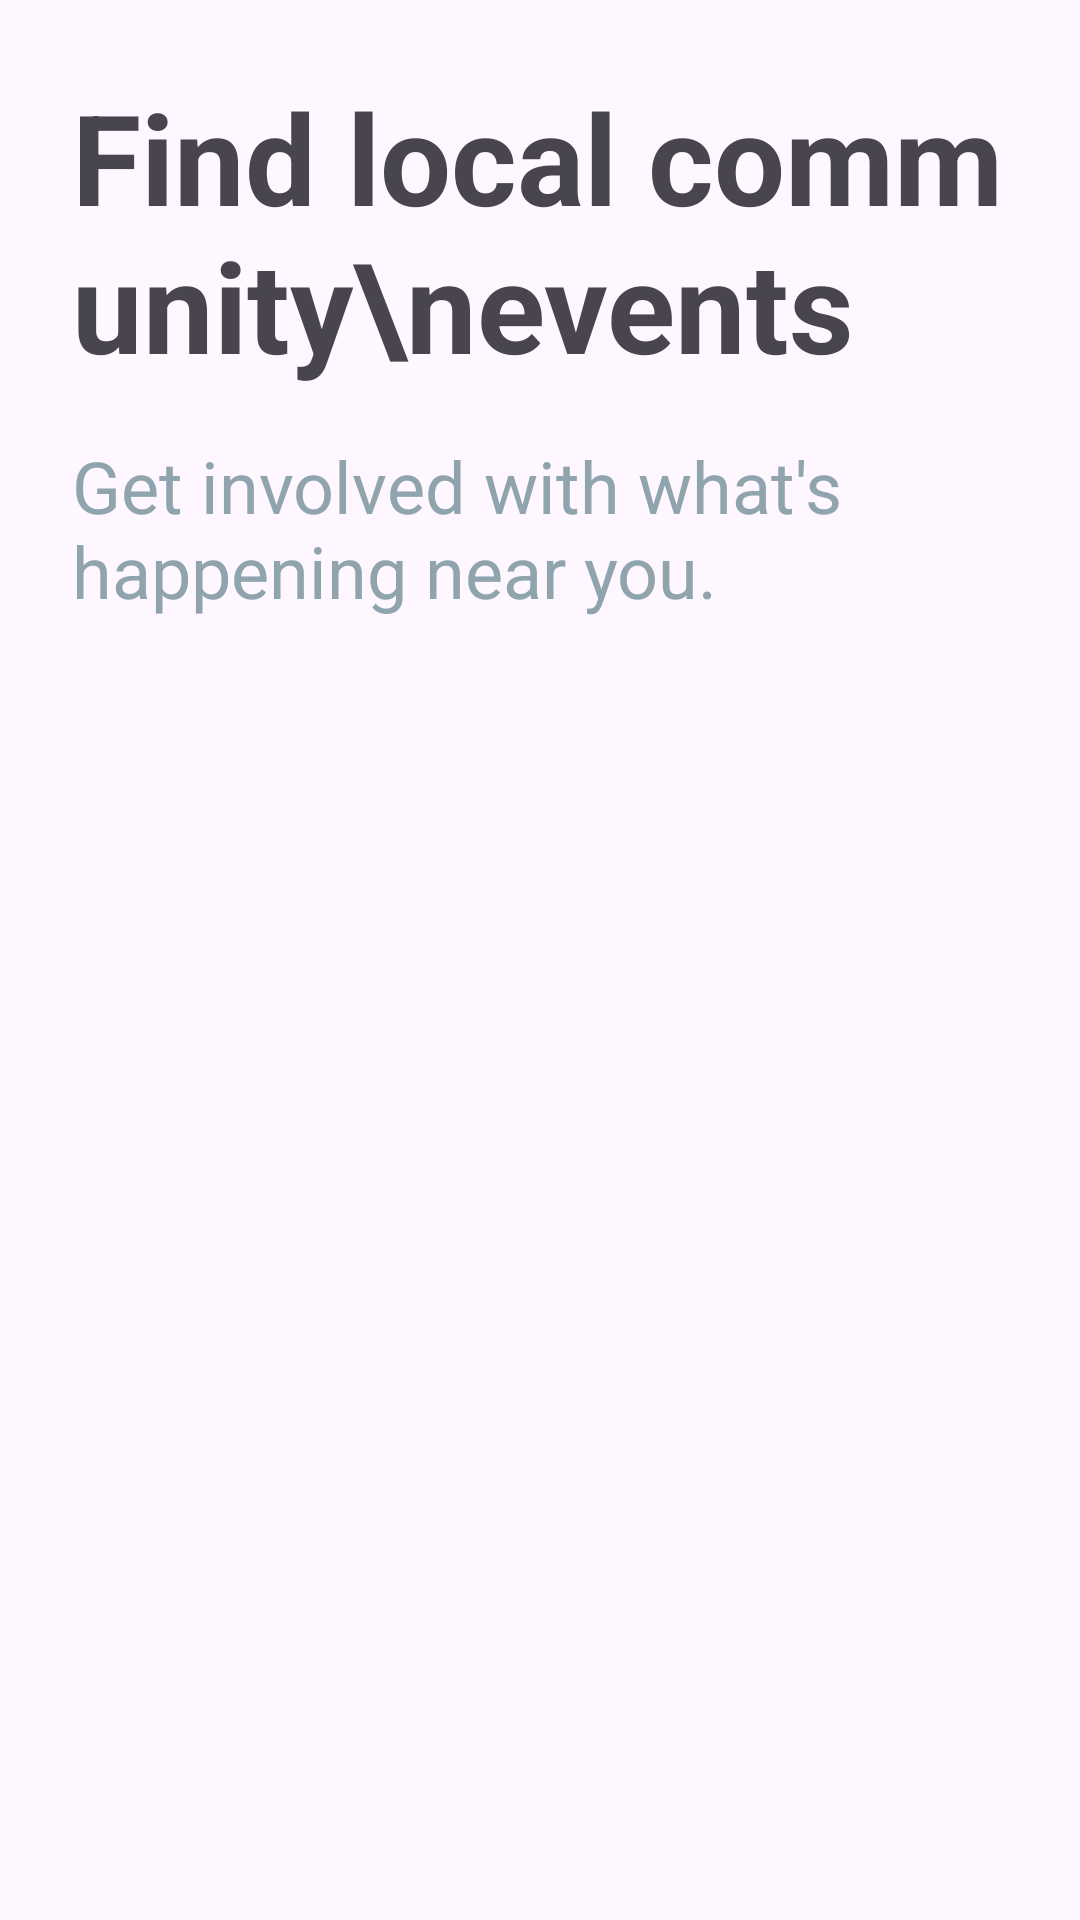

Android layout source for this screen:
<!-- AndroidManifest.xml: application theme Theme.SmoothAnimationViewPager -->
<!-- res/layout/landed_content.xml -->
<?xml version="1.0" encoding="utf-8"?>
<LinearLayout xmlns:android="http://schemas.android.com/apk/res/android"
    android:layout_width="match_parent"
    android:layout_height="match_parent"
    android:padding="24dp"
    android:orientation="vertical"
    >

    <TextView
        android:id="@+id/textView2"
        android:layout_width="wrap_content"
        android:layout_height="wrap_content"
        android:layout_gravity="center"
        android:textStyle="bold"
        android:textSize="42sp"
        android:text="Find local community\nevents" />

    <TextView
        android:id="@+id/textView3"
        android:layout_width="wrap_content"
        android:layout_height="wrap_content"
        android:layout_marginTop="16dp"
        android:layout_gravity="center"
        android:textSize="24sp"
        android:textColor="#90A4AE"
        android:text="Get involved with what's happening near you." />
</LinearLayout>
<!-- resources referenced by this layout -->
<resources>
  <style name="Theme.SmoothAnimationViewPager" parent="Base.Theme.SmoothAnimationViewPager" />
  <style name="Base.Theme.SmoothAnimationViewPager" parent="Theme.Material3.DayNight.NoActionBar">
          
          
          <item name="colorPrimary">@color/black</item>
      </style>
  <!-- not gathered from this repository: default colours our renderer supplied (Android Studio template values) -->
  <color name="black">#FF000000</color>
</resources>
